Run: headless pygame with SDL's dummy video driver; simulated clock (each Clock.tick advances the game by its frame time, no real sleeping); random seed 0; keys injected as events and as key.get_pressed() state; mouse plan: one left click at the window centre at the start of phase 2, then a move to the lower-right quarter at the start of phase 3.
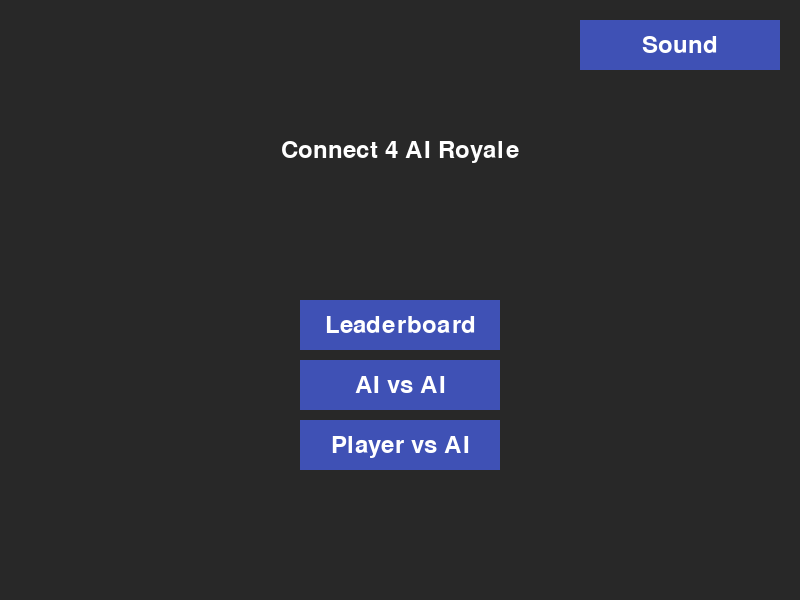
Frame 1 of 4 · flips 1–60 · no input
Frame 2 of 4 · flips 61–180 · clicked the window centre · tapped SPACE, RETURN · held RIGHT (→), D · screen unchanged from frame 1, image omitted
Frame 3 of 4 · flips 181–300 · moved the mouse to the lower-right quarter · held DOWN (↓), S · screen unchanged from frame 2, image omitted
Frame 4 of 4 · flips 301–420 · held LEFT (←), A, UP (↑), W · screen unchanged from frame 3, image omitted

The pygame program that drew these frames:

# Title Screen

import pygame
import sys

# Initialize Pygame
pygame.init()

# Constants
WIDTH = 800
HEIGHT = 600
FPS = 30

# Modern Colors
BACKGROUND_COLOR = (40, 40, 40)
BUTTON_COLOR = (63, 81, 181)
BUTTON_HOVER_COLOR = (33, 150, 243)
TEXT_COLOR = (255, 255, 255)

# Initialize screen
screen = pygame.display.set_mode((WIDTH, HEIGHT))
pygame.display.set_caption("Connect 4 AI Royale")

# Font
font = pygame.font.Font(None, 36)

# Function to draw text on the screen
def draw_text(text, x, y, color=TEXT_COLOR):
    text_surface = font.render(text, True, color)
    text_rect = text_surface.get_rect()
    text_rect.center = (x, y)
    screen.blit(text_surface, text_rect)

# Function to create modern buttons
def draw_button(text, x, y, width, height, inactive_color, active_color, action=None):
    mouse = pygame.mouse.get_pos()
    click = pygame.mouse.get_pressed()

    if x + width > mouse[0] > x and y + height > mouse[1] > y:
        pygame.draw.rect(screen, active_color, (x, y, width, height))
        if click[0] == 1 and action is not None:
            action()
    else:
        pygame.draw.rect(screen, inactive_color, (x, y, width, height))

    draw_text(text, x + width / 2, y + height / 2, color=TEXT_COLOR)

# Function for leaderboard action
def leaderboard_action():
    print("Leaderboard button clicked")

# Function for AI vs AI action
def ai_vs_ai_action():
    print("AI vs AI button clicked")

# Function for Player vs AI action
def player_vs_ai_action():
    print("Player vs AI button clicked")

# Function for sound action
def sound_action():
    # Add sound-related actions here
    print("Sound button clicked")

# Main loop
running = True
while running:
    for event in pygame.event.get():
        if event.type == pygame.QUIT:
            running = False

    # Clear the screen
    screen.fill(BACKGROUND_COLOR)

    # Draw title at the top of the screen
    draw_text("Connect 4 AI Royale", WIDTH / 2, HEIGHT / 4)

    # Draw buttons middle of the screen
    draw_button("Leaderboard", WIDTH / 2 - 100, HEIGHT / 2, 200, 50, BUTTON_COLOR, BUTTON_HOVER_COLOR, leaderboard_action)
    draw_button("AI vs AI", WIDTH / 2 - 100, HEIGHT / 2 + 60, 200, 50, BUTTON_COLOR, BUTTON_HOVER_COLOR, ai_vs_ai_action)
    draw_button("Player vs AI", WIDTH / 2 - 100, HEIGHT / 2 + 120, 200, 50, BUTTON_COLOR, BUTTON_HOVER_COLOR, player_vs_ai_action)

    # Draw sound button at the top right
    sound_button_width = 200
    sound_button_height = 50
    sound_button_x = WIDTH - sound_button_width - 20
    sound_button_y = 20
    draw_button("Sound", sound_button_x, sound_button_y, sound_button_width, sound_button_height, BUTTON_COLOR, BUTTON_HOVER_COLOR, sound_action)

    # Update the display
    pygame.display.flip()

    # Cap the frame rate
    pygame.time.Clock().tick(FPS)

# Quit Pygame
pygame.quit()
sys.exit()
